pico-8 play session: mixed d-pad (fixed 12-tick cycle)

[t = 4 s] mixed d-pad (1.2s cycle ×~3): → ← ↑ ↓ + 🅾/❎ taps, ~4s
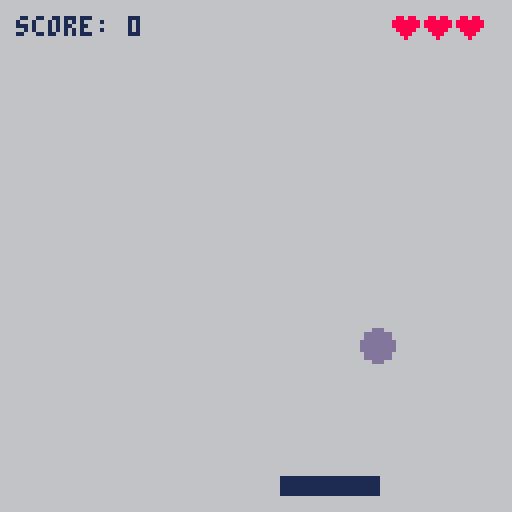

pico-8 cartridge
version 16
__lua__
music(0)

local padding = 4
local score = 0
local high_score = 0
local max_lives = 3
local lives = 3

local paddle = {
  x = 52,
  y = 119,
  width = 24,
  height = 4,
  colour = 1
}

function paddle:move(buttons)
  local left = band(buttons, 1) == 1

  if left and self.x > padding then
    self.x -= 3
  end
  
  local right = band(buttons, 2) == 2

  if right then
    local rightx = self.x + self.width
  
    if rightx < 127 - padding then
      self.x += 3
    end
  end
end

local ball = {
  x = 64,
  y = 8,
  dx = 2,
  dy = -2,
  size = 4,
  colour = 13
}

function ball:move()
  if self.x < self.size or
    self.x > 127 - self.size
  then
    self.dx = -self.dx
    sfx(0)
  end
    
  if self.y < self.size then
    self.dy = -self.dy
    sfx(0)
  end
  
  self.x += self.dx
  self.y += self.dy
end

function _init()
  cartdata(
    "imjoehaines_squashish"
  )
  
  high_score = dget(0)
end

function _update()
  if lives == 0 then
    return
  end

  paddle:move(btn())
  
  ball:move()
  
  -- ball hits paddle
  if ball.x >= paddle.x
    and ball.x <= paddle.x + paddle.width
    and ball.y > paddle.y - paddle.height
  then
    sfx(2)
    score += 1
    
    -- speed up ball every 5 points
    if score % 5 == 0 then
      ball.dx = min(
        8,
        ball.dx + 1
      )

      ball.dy = min(
        8,
        ball.dy + 1
      )
    end
    
    ball.dy = -ball.dy
  end
  
  -- ball falls out of bottom
  if ball.y > 128 then
    sfx(1)
    ball.y = flr(rnd(32))
    ball.x = flr(rnd(100)) + 10
    lives -= 1
    
    -- reset ball speed
    if flr(rnd(1)) == 1 then
      ball.dx = 2
    else
      ball.dx = -2
    end
    
    if flr(rnd(1)) == 1 then
      ball.dy = -2
    else
      ball.dy = 2
    end
  end
  
  -- if the player died this
  -- round and beat their high
  -- score, save it
  if lives == 0
    and score > high_score
  then
    high_score = score
    dset(0, high_score)
  end
end

function _draw()
  rectfill(
    0,
    0,
    127,
    127,
    6
  )
  
  for i = 1, max_lives do
    spr(
      0,
      90 + i * 8,
      padding
    )
  end
  
  for i = 1, lives do
    spr(
      1,
      90 + i * 8,
      padding
    )
  end
  
  rectfill(
    paddle.x,
    paddle.y,
    paddle.x + paddle.width,
    paddle.y + paddle.height,
    paddle.colour
  )

  circfill(
    ball.x,
    ball.y,
    ball.size,
    ball.colour
  )
  
  print(
    "score: " .. score,
    padding,
    padding,
    paddle.colour
  )
  
  if lives == 0 then
    print(
      "game over!",
      (127 / 2) - 20, -- 2 * string length
      (127 / 2) - 2.5, -- magic!
      paddle.colour
    )
    
    local score_string =
      "high score: " .. high_score
    
    print(
      score_string,
      (127 / 2) - #score_string * 2,
      (127 / 2) + 6,
      paddle.colour
    )
  end
end
__gfx__
08808800088088000000000000000000000000000000000000000000000000000000000000000000000000000000000000000000000000000000000000000000
80080080888888800000000000000000000000000000000000000000000000000000000000000000000000000000000000000000000000000000000000000000
80000080888888800000000000000000000000000000000000000000000000000000000000000000000000000000000000000000000000000000000000000000
08000800088888000000000000000000000000000000000000000000000000000000000000000000000000000000000000000000000000000000000000000000
00808000008880000000000000000000000000000000000000000000000000000000000000000000000000000000000000000000000000000000000000000000
00080000000800000000000000000000000000000000000000000000000000000000000000000000000000000000000000000000000000000000000000000000
